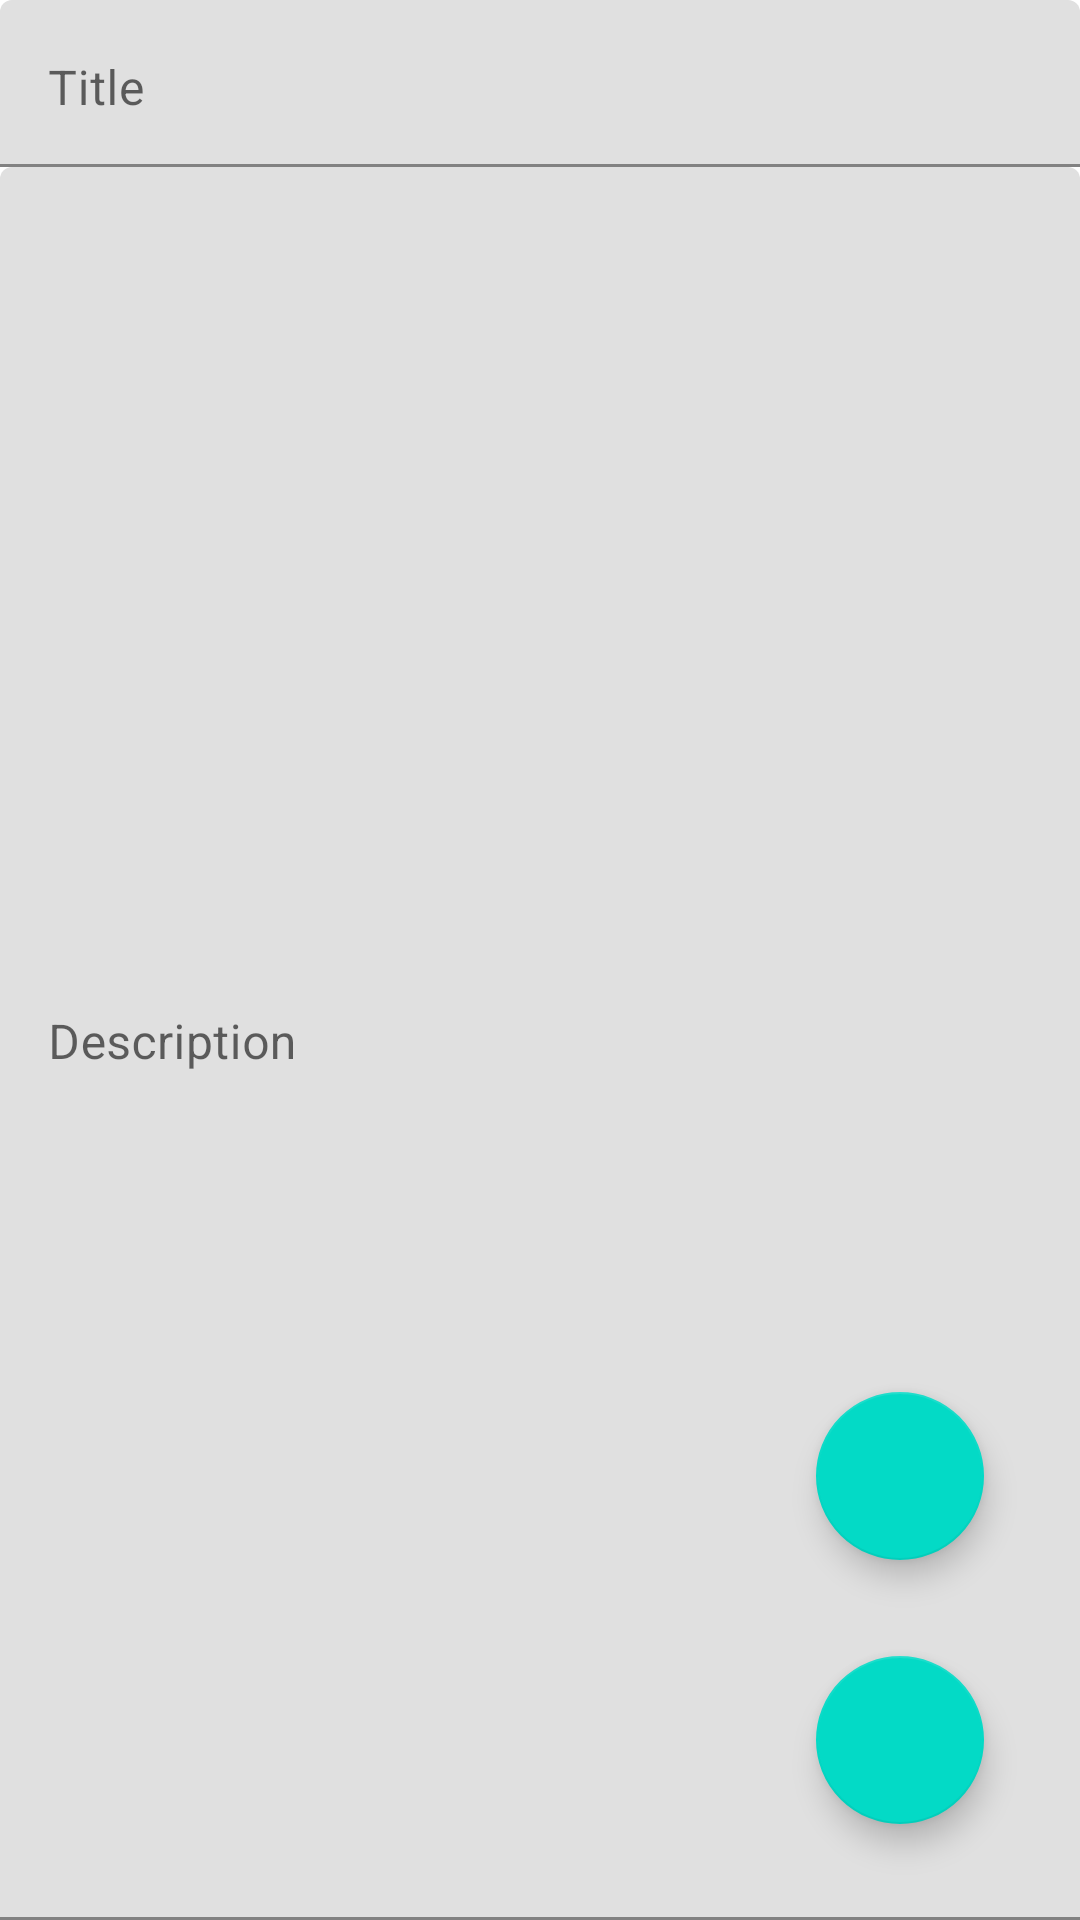

The Android layout XML behind this screen, and the referenced resources:
<!-- AndroidManifest.xml: fallback theme Theme.MaterialComponents.DayNight.NoActionBar -->
<!-- res/layout/activity_edit_note.xml -->
<?xml version="1.0" encoding="utf-8"?>
<androidx.constraintlayout.widget.ConstraintLayout
    xmlns:android="http://schemas.android.com/apk/res/android"
    xmlns:tools="http://schemas.android.com/tools"
    android:layout_width="match_parent"
    android:layout_height="match_parent"
    xmlns:app="http://schemas.android.com/apk/res-auto"
    tools:context=".NotesListActivity">

    <com.google.android.material.textfield.TextInputLayout
        android:id="@+id/title"
        android:layout_width="match_parent"
        android:layout_height="wrap_content"
        android:hint="@string/edit_title"
        app:layout_constraintTop_toTopOf="parent"
        app:layout_constraintStart_toStartOf="parent">

        <com.google.android.material.textfield.TextInputEditText
            android:layout_width="match_parent"
            android:layout_height="wrap_content"
            android:gravity="top|start"
            />

    </com.google.android.material.textfield.TextInputLayout>

    <com.google.android.material.textfield.TextInputLayout
        android:id="@+id/description"
        android:layout_width="match_parent"
        android:layout_height="0dp"
        android:hint="@string/edit_description"

        app:layout_constraintTop_toBottomOf="@id/title"
        app:layout_constraintStart_toStartOf="parent"
        app:layout_constraintBottom_toBottomOf="parent">

        <com.google.android.material.textfield.TextInputEditText
            android:layout_width="match_parent"
            android:layout_height="match_parent"
            />

    </com.google.android.material.textfield.TextInputLayout>

    <com.google.android.material.floatingactionbutton.FloatingActionButton
        android:id="@+id/delete_note_button"
        android:layout_width="wrap_content"
        android:layout_height="wrap_content"
        android:layout_margin="32dp"
        android:src="@drawable/icon_delete"
        app:fabSize="normal"
        app:layout_constraintBottom_toBottomOf="parent"
        app:layout_constraintEnd_toEndOf="parent" />

    <com.google.android.material.floatingactionbutton.FloatingActionButton
        android:id="@+id/edit_note_button"
        android:layout_width="wrap_content"
        android:layout_height="wrap_content"
        android:layout_margin="32dp"
        android:src="@drawable/icon_done"
        app:fabSize="normal"
        app:layout_constraintBottom_toTopOf="@id/delete_note_button"
        app:layout_constraintEnd_toEndOf="parent" />

</androidx.constraintlayout.widget.ConstraintLayout>
<!-- resources referenced by this layout -->
<resources>
  <string name="edit_description">Description</string>
  <string name="edit_title">Title</string>
</resources>
